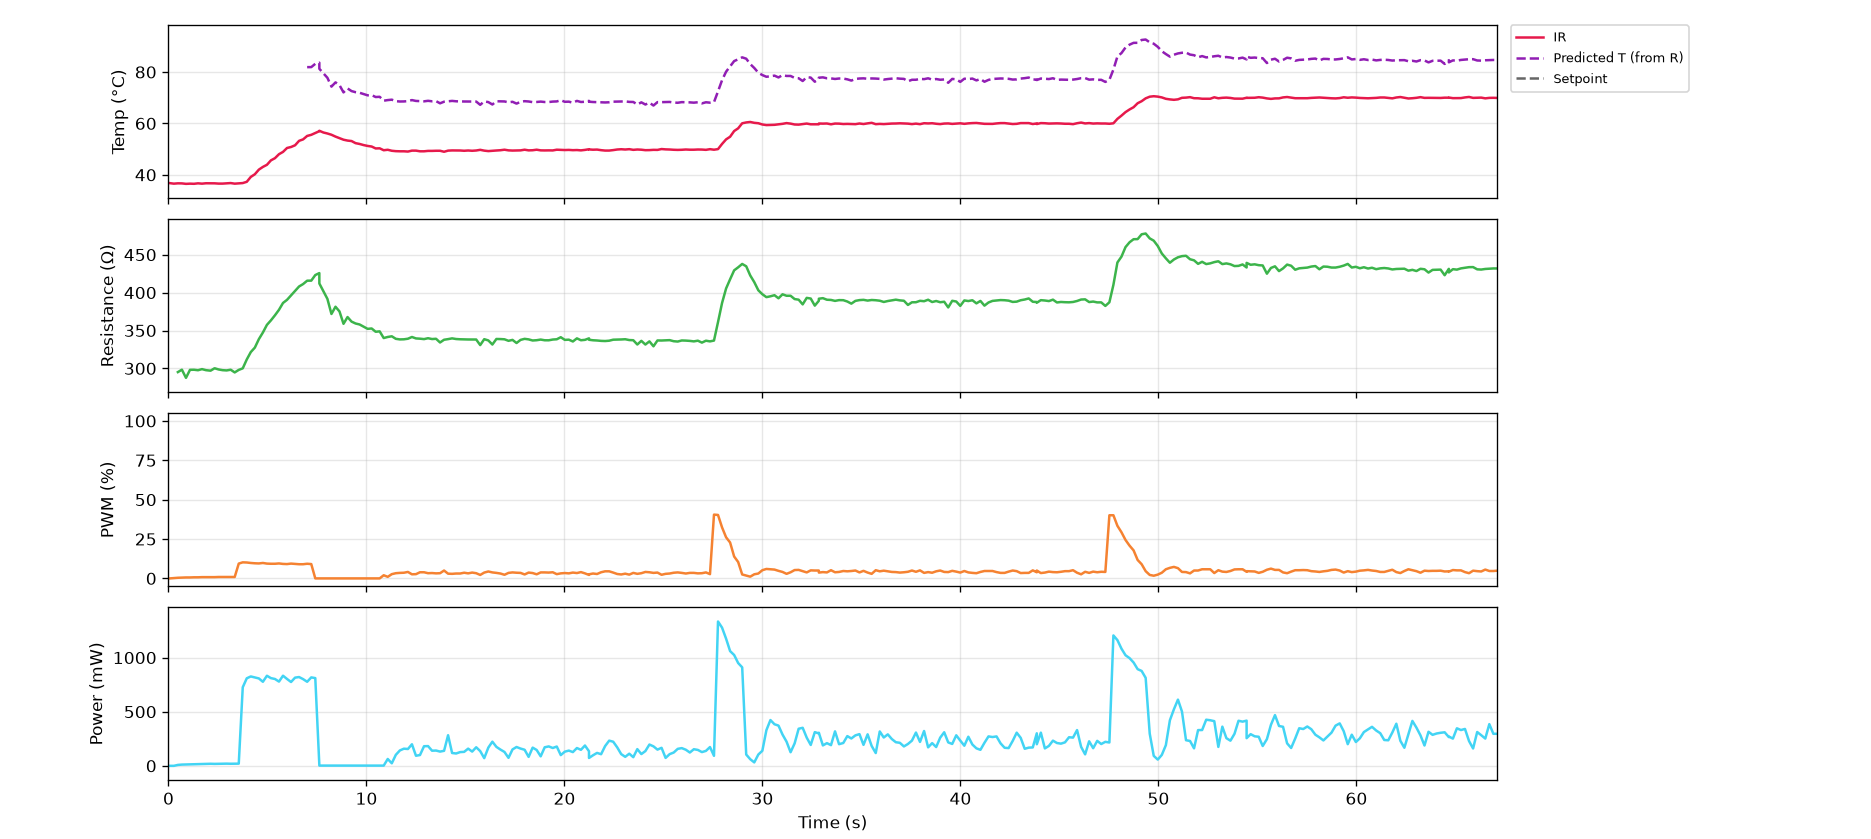

Source data for this figure (header and first rows):
serial_number, time_s, timestamp, ir_C, resistance_ohm, voltage_V, current_mA, power_mW, pwm_pct, pid_auto, pid_input
S1, 0.1, 2026-11-03T16:49:05, 36.76, nan, 0.0, 0.0, 0.0, 0.0, 0, 2
S1, 0.3, 2026-11-03T16:49:05, 36.56, nan, 0.0, 0.0, 0.0, 0.2, 1, 2
S1, 0.5, 2026-11-03T16:49:05, 36.69, 295.1, 1.576, 5.34, 8.416, 0.4, 1, 2
S1, 0.7, 2026-11-03T16:49:05, 36.66, 298.3, 1.848, 6.194, 11.45, 0.5, 1, 2
S1, 0.9, 2026-11-03T16:49:06, 36.48, 287.6, 1.904, 6.621, 12.61, 0.6, 1, 2
S1, 1.1, 2026-11-03T16:49:06, 36.56, 298.1, 2.032, 6.816, 13.85, 0.6, 1, 2
S1, 1.3, 2026-11-03T16:49:06, 36.51, 298.2, 2.16, 7.243, 15.64, 0.7, 1, 2
S1, 1.5, 2026-11-03T16:49:06, 36.69, 297.6, 2.248, 7.553, 16.98, 0.7, 1, 2
S1, 1.7, 2026-11-03T16:49:07, 36.56, 299.1, 2.224, 7.437, 16.54, 0.8, 1, 2
S1, 1.9, 2026-11-03T16:49:07, 36.71, 297.7, 2.312, 7.767, 17.96, 0.8, 1, 2
S1, 2.1, 2026-11-03T16:49:07, 36.71, 297.0, 2.376, 8.0, 19.01, 0.8, 1, 2
S1, 2.3, 2026-11-03T16:49:07, 36.69, 300.2, 2.32, 7.728, 17.93, 0.8, 1, 2
S1, 2.5, 2026-11-03T16:49:07, 36.58, 298.6, 2.36, 7.903, 18.65, 0.9, 1, 2
S1, 2.7, 2026-11-03T16:49:08, 36.58, 297.7, 2.416, 8.117, 19.61, 0.9, 1, 2
S1, 2.9, 2026-11-03T16:49:08, 36.69, 297.3, 2.448, 8.233, 20.15, 0.9, 1, 2
S1, 3.1, 2026-11-03T16:49:08, 36.79, 298.3, 2.392, 8.019, 19.18, 0.9, 1, 2
S1, 3.3, 2026-11-03T16:49:08, 36.56, 294.7, 2.392, 8.117, 19.41, 0.9, 1, 2
S1, 3.6, 2026-11-03T16:49:08, 36.69, 298, 2.448, 8.214, 20.11, 9.4, 1, 2
S1, 3.8, 2026-11-03T16:49:09, 36.79, 300.1, 14.76, 49.18, 726, 10.2, 1, 2
S1, 4.0, 2026-11-03T16:49:09, 37.28, 311.8, 15.88, 50.93, 808.8, 10.1, 1, 2
S1, 4.2, 2026-11-03T16:49:09, 39.19, 321.6, 16.3, 50.68, 825.9, 9.8, 1, 2
S1, 4.4, 2026-11-03T16:49:09, 40.22, 327.4, 16.35, 49.94, 816.6, 9.6, 1, 2
S1, 4.6, 2026-11-03T16:49:09, 42.02, 338.6, 16.54, 48.84, 807.5, 9.5, 1, 2
S1, 4.8, 2026-11-03T16:49:10, 43.08, 347.4, 16.42, 47.28, 776.6, 9.8, 1, 2
S1, 5.0, 2026-11-03T16:49:10, 43.9, 357.4, 17.25, 48.25, 832.3, 9.4, 1, 2
S1, 5.2, 2026-11-03T16:49:10, 45.63, 363.4, 17.16, 47.22, 810.4, 9.3, 1, 2
S1, 5.4, 2026-11-03T16:49:10, 46.48, 370.1, 17.23, 46.56, 802.4, 9.3, 1, 2
S1, 5.6, 2026-11-03T16:49:10, 48.02, 377.3, 17.14, 45.42, 778.3, 9.5, 1, 2
S1, 5.8, 2026-11-03T16:49:11, 48.92, 386.3, 17.94, 46.43, 832.7, 9.2, 1, 2
S1, 6.0, 2026-11-03T16:49:11, 50.44, 390.5, 17.7, 45.34, 802.7, 9.1, 1, 2
S1, 6.2, 2026-11-03T16:49:11, 50.83, 396.3, 17.52, 44.21, 774.6, 9.4, 1, 2
S1, 6.4, 2026-11-03T16:49:11, 51.5, 402.2, 18.1, 45.01, 814.9, 9.2, 1, 2
S1, 6.6, 2026-11-03T16:49:11, 53.23, 408.1, 18.3, 44.84, 820.3, 9.0, 1, 2
S1, 6.8, 2026-11-03T16:49:12, 53.79, 411.3, 18.15, 44.14, 801.2, 9.0, 1, 2
S1, 7.0, 2026-11-03T16:49:12, 55.13, 415.7, 17.97, 43.22, 776.6, 9.3, 1, 2
S1, 7.2, 2026-11-03T16:49:12, 55.57, 415.8, 18.43, 44.33, 817.1, 9.1, 1, 2
S1, 7.4, 2026-11-03T16:49:12, 56.29, 423.1, 18.52, 43.77, 810.6, 0.0, 1, 0
S1, 7.6, 2026-11-03T16:49:12, 56.99, 425.7, 0.992, 2.33, 2.311, 0.0, 1, 0
S1, 7.6, 2026-11-03T16:49:12, 57.14, 412.0, 0.952, 2.311, 2.2, 0.0, 1, 0
S1, 7.8, 2026-11-03T16:49:13, 56.47, 401.8, 0.944, 2.35, 2.218, 0.0, 1, 0
S1, 8.0, 2026-11-03T16:49:13, 56.08, 391.7, 0.928, 2.369, 2.198, 0.0, 1, 0
S1, 8.2, 2026-11-03T16:49:13, 55.6, 371.8, 0.888, 2.388, 2.121, 0.0, 1, 0
S1, 8.4, 2026-11-03T16:49:13, 54.87, 381.4, 0.896, 2.35, 2.105, 0.0, 1, 0
S1, 8.6, 2026-11-03T16:49:13, 54.28, 375.1, 0.896, 2.388, 2.14, 0.0, 1, 0
S1, 8.8, 2026-11-03T16:49:14, 53.66, 358.8, 0.864, 2.408, 2.08, 0.0, 1, 0
S1, 9.0, 2026-11-03T16:49:14, 53.33, 367.7, 0.864, 2.35, 2.03, 0.0, 1, 0
S1, 9.2, 2026-11-03T16:49:14, 53.15, 361.8, 0.864, 2.388, 2.064, 0.0, 1, 0
S1, 9.4, 2026-11-03T16:49:14, 52.32, 359.3, 0.872, 2.427, 2.117, 0.0, 1, 0
S1, 9.7, 2026-11-03T16:49:14, 52.01, 358, 0.848, 2.369, 2.009, 0.0, 1, 0
S1, 9.9, 2026-11-03T16:49:15, 51.58, 355.1, 0.848, 2.388, 2.025, 0.0, 1, 0
S1, 10.1, 2026-11-03T16:49:15, 51.24, 352.2, 0.848, 2.408, 2.042, 0.0, 1, 0
S1, 10.3, 2026-11-03T16:49:15, 51.01, 352.7, 0.856, 2.427, 2.078, 0.0, 1, 0
S1, 10.5, 2026-11-03T16:49:15, 50.26, 348.4, 0.832, 2.388, 1.987, 0.0, 1, 0
S1, 10.7, 2026-11-03T16:49:15, 50.31, 348.9, 0.84, 2.408, 2.023, 0.0, 1, 0
S1, 10.9, 2026-11-03T16:49:16, 49.57, 340.1, 0.832, 2.447, 2.036, 2.0, 1, 0
S1, 11.1, 2026-11-03T16:49:16, 49.75, 341.5, 4.648, 13.61, 63.27, 1.0, 1, 0
S1, 11.3, 2026-11-03T16:49:16, 49.36, 342.4, 2.832, 8.272, 23.43, 2.7, 1, 0
S1, 11.5, 2026-11-03T16:49:16, 49.21, 339, 5.872, 17.32, 101.7, 3.3, 1, 0
S1, 11.7, 2026-11-03T16:49:17, 49.16, 338.3, 6.936, 20.5, 142.2, 3.5, 1, 0
S1, 11.9, 2026-11-03T16:49:17, 49.16, 338.4, 7.32, 21.63, 158.3, 3.6, 1, 0
... 276 more rows
